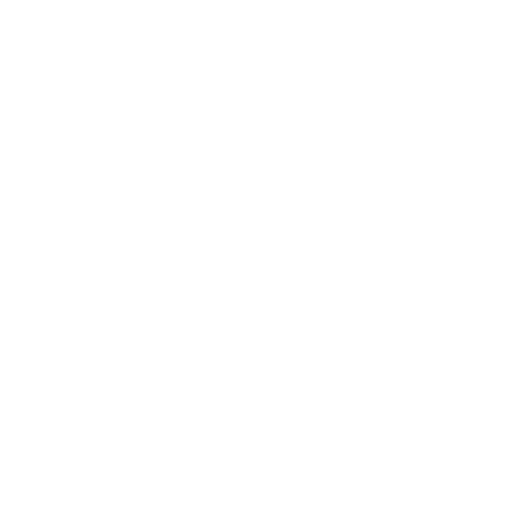
t = 0.00 s
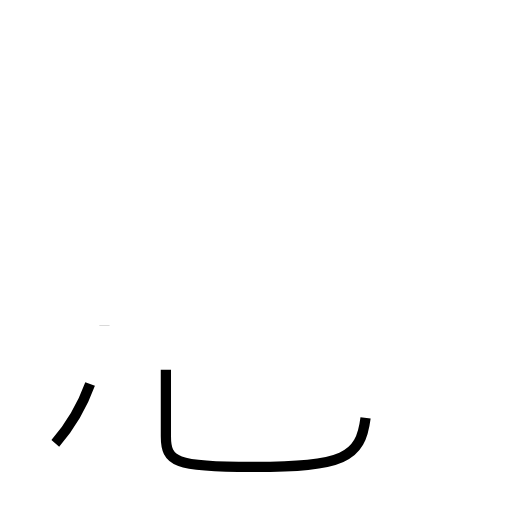
t = 1.11 s
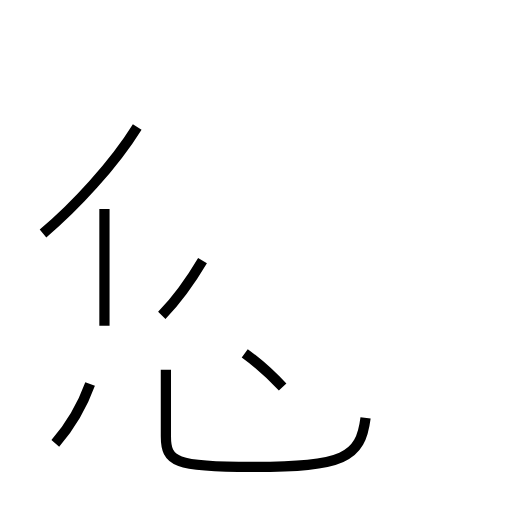
t = 2.22 s
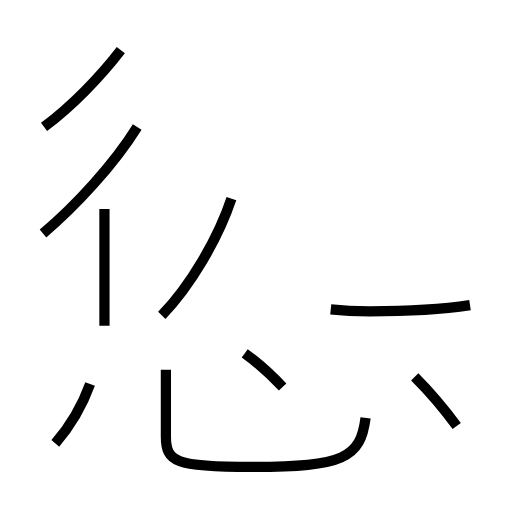
t = 3.34 s
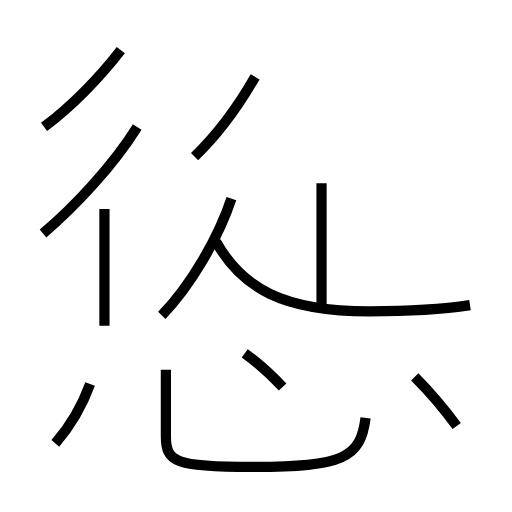
t = 4.40 s
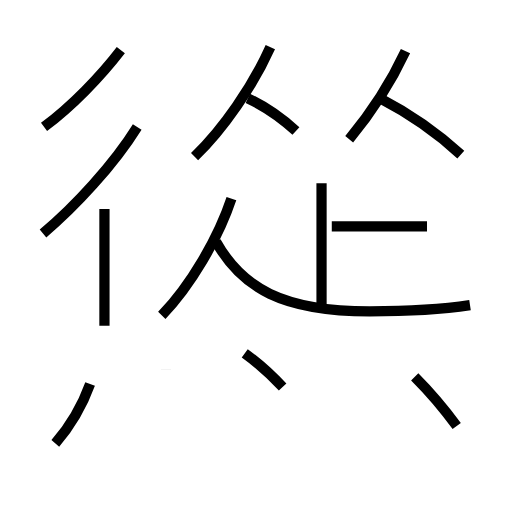
t = 5.55 s

The animated SVG that drew these frames (rendered in a browser with its animation timeline set to each time). Animation: 15 SMIL elements (animate=15); one cycle of 5.54 s.

<?xml version='1.0' encoding='utf-8'?>
<svg viewBox="0.0 -6.0 50.0 50.0" version="1.1" xmlns="http://www.w3.org/2000/svg"><rect x="-1000" y="-1000" width="2000" height="2000" stroke="white" fill="white" /><g style="fill:none;stroke:#000000;stroke-width:1"><path d="M 16.2 -7.9 L 16.2 -1.4 C 16.2 1.1 17.1 1.6 24.6 1.6 C 33.6 1.6 35.2 0.7 35.7 -3.2 " transform="translate(0.0 38.0)" stroke-dasharray="30.22719355927975" stroke-dashoffset="30.22719355927975"><animate attributeName="stroke-dashoffset" from="30.22719355927975" to="0" dur="0.9068158067783925s" begin="0s; anim_end.end" fill="freeze" id="anim0" /></path><path d="M 5.4 -0.7 C 6.7 -2.2 8.0 -4.3 8.8 -6.5 " transform="translate(0.0 38.0)" stroke-dasharray="6.758136321907554" stroke-dashoffset="6.758136321907554"><animate attributeName="stroke-dashoffset" from="6.758136321907554" to="0" dur="0.20274408965722662s" begin="anim0.end" fill="freeze" id="anim1" /></path><path d="M 10.2 -12.2 L 10.2 -23.6 " transform="translate(0.0 38.0)" stroke-dasharray="11.400000000000002" stroke-dashoffset="11.400000000000002"><animate attributeName="stroke-dashoffset" from="11.400000000000002" to="0" dur="0.342s" begin="anim1.end" fill="freeze" id="anim2" /></path><path d="M 27.6 -6.2 C 26.4 -7.5 25.0 -8.7 23.9 -9.5 " transform="translate(0.0 38.0)" stroke-dasharray="4.965135334711838" stroke-dashoffset="4.965135334711838"><animate attributeName="stroke-dashoffset" from="4.965135334711838" to="0" dur="0.14895406004135514s" begin="anim2.end" fill="freeze" id="anim3" /></path><path d="M 4.2 -21.2 C 7.3 -23.8 11.1 -27.9 13.4 -31.6 " transform="translate(0.0 38.0)" stroke-dasharray="13.935024437055043" stroke-dashoffset="13.935024437055043"><animate attributeName="stroke-dashoffset" from="13.935024437055043" to="0" dur="0.41805073311165125s" begin="anim3.end" fill="freeze" id="anim4" /></path><path d="M 15.8 -13.2 C 18.6 -16.1 21.3 -20.7 22.6 -24.6 " transform="translate(0.0 38.0)" stroke-dasharray="13.369083299845132" stroke-dashoffset="13.369083299845132"><animate attributeName="stroke-dashoffset" from="13.369083299845132" to="0" dur="0.4010724989953539s" begin="anim4.end" fill="freeze" id="anim5" /></path><path d="M 4.3 -31.6 C 7.0 -33.6 9.8 -36.5 11.8 -39.1 " transform="translate(0.0 38.0)" stroke-dasharray="10.637365397023064" stroke-dashoffset="10.637365397023064"><animate attributeName="stroke-dashoffset" from="10.637365397023064" to="0" dur="0.3191209619106919s" begin="anim5.end" fill="freeze" id="anim6" /></path><path d="M 44.6 -2.4 C 43.5 -3.9 41.9 -5.8 40.5 -7.2 " transform="translate(0.0 38.0)" stroke-dasharray="6.317987336569214" stroke-dashoffset="6.317987336569214"><animate attributeName="stroke-dashoffset" from="6.317987336569214" to="0" dur="0.18953962009707642s" begin="anim6.end" fill="freeze" id="anim7" /></path><path d="M 45.9 -14.2 C 42.6 -13.7 39.5 -13.6 36.1 -13.6 C 27.6 -13.6 23.6 -15.9 21.1 -20.4 " transform="translate(0.0 38.0)" stroke-dasharray="27.24434113259288" stroke-dashoffset="27.24434113259288"><animate attributeName="stroke-dashoffset" from="27.24434113259288" to="0" dur="0.8173302339777864s" begin="anim7.end" fill="freeze" id="anim8" /></path><path d="M 31.4 -14.1 L 31.4 -26.1 " transform="translate(0.0 38.0)" stroke-dasharray="12.000000000000002" stroke-dashoffset="12.000000000000002"><animate attributeName="stroke-dashoffset" from="12.000000000000002" to="0" dur="0.36000000000000004s" begin="anim8.end" fill="freeze" id="anim9" /></path><path d="M 19.0 -28.7 C 21.8 -31.4 24.7 -35.6 26.4 -39.4 " transform="translate(0.0 38.0)" stroke-dasharray="13.079377685670405" stroke-dashoffset="13.079377685670405"><animate attributeName="stroke-dashoffset" from="13.079377685670405" to="0" dur="0.39238133057011215s" begin="anim9.end" fill="freeze" id="anim10" /></path><path d="M 28.9 -31.2 C 27.6 -32.4 25.9 -33.6 24.2 -34.4 " transform="translate(0.0 38.0)" stroke-dasharray="5.706689637362419" stroke-dashoffset="5.706689637362419"><animate attributeName="stroke-dashoffset" from="5.706689637362419" to="0" dur="0.17120068912087255s" begin="anim10.end" fill="freeze" id="anim11" /></path><path d="M 41.7 -21.9 L 32.4 -21.9 " transform="translate(0.0 38.0)" stroke-dasharray="9.300000000000004" stroke-dashoffset="9.300000000000004"><animate attributeName="stroke-dashoffset" from="9.300000000000004" to="0" dur="0.27900000000000014s" begin="anim11.end" fill="freeze" id="anim12" /></path><path d="M 34.1 -30.4 C 36.1 -32.8 38.1 -35.8 39.6 -39.0 " transform="translate(0.0 38.0)" stroke-dasharray="10.235326948459548" stroke-dashoffset="10.235326948459548"><animate attributeName="stroke-dashoffset" from="10.235326948459548" to="0" dur="0.30705980845378644s" begin="anim12.end" fill="freeze" id="anim13" /></path><path d="M 45.0 -28.9 C 42.6 -31.1 39.8 -33.0 37.1 -34.4" transform="translate(0.0 38.0)" stroke-dasharray="9.652961321958417" stroke-dashoffset="9.652961321958417"><animate attributeName="stroke-dashoffset" from="9.652961321958417" to="0" dur="0.2895888396587525s" begin="anim13.end" fill="freeze" id="anim_end" /></path></g></svg>
